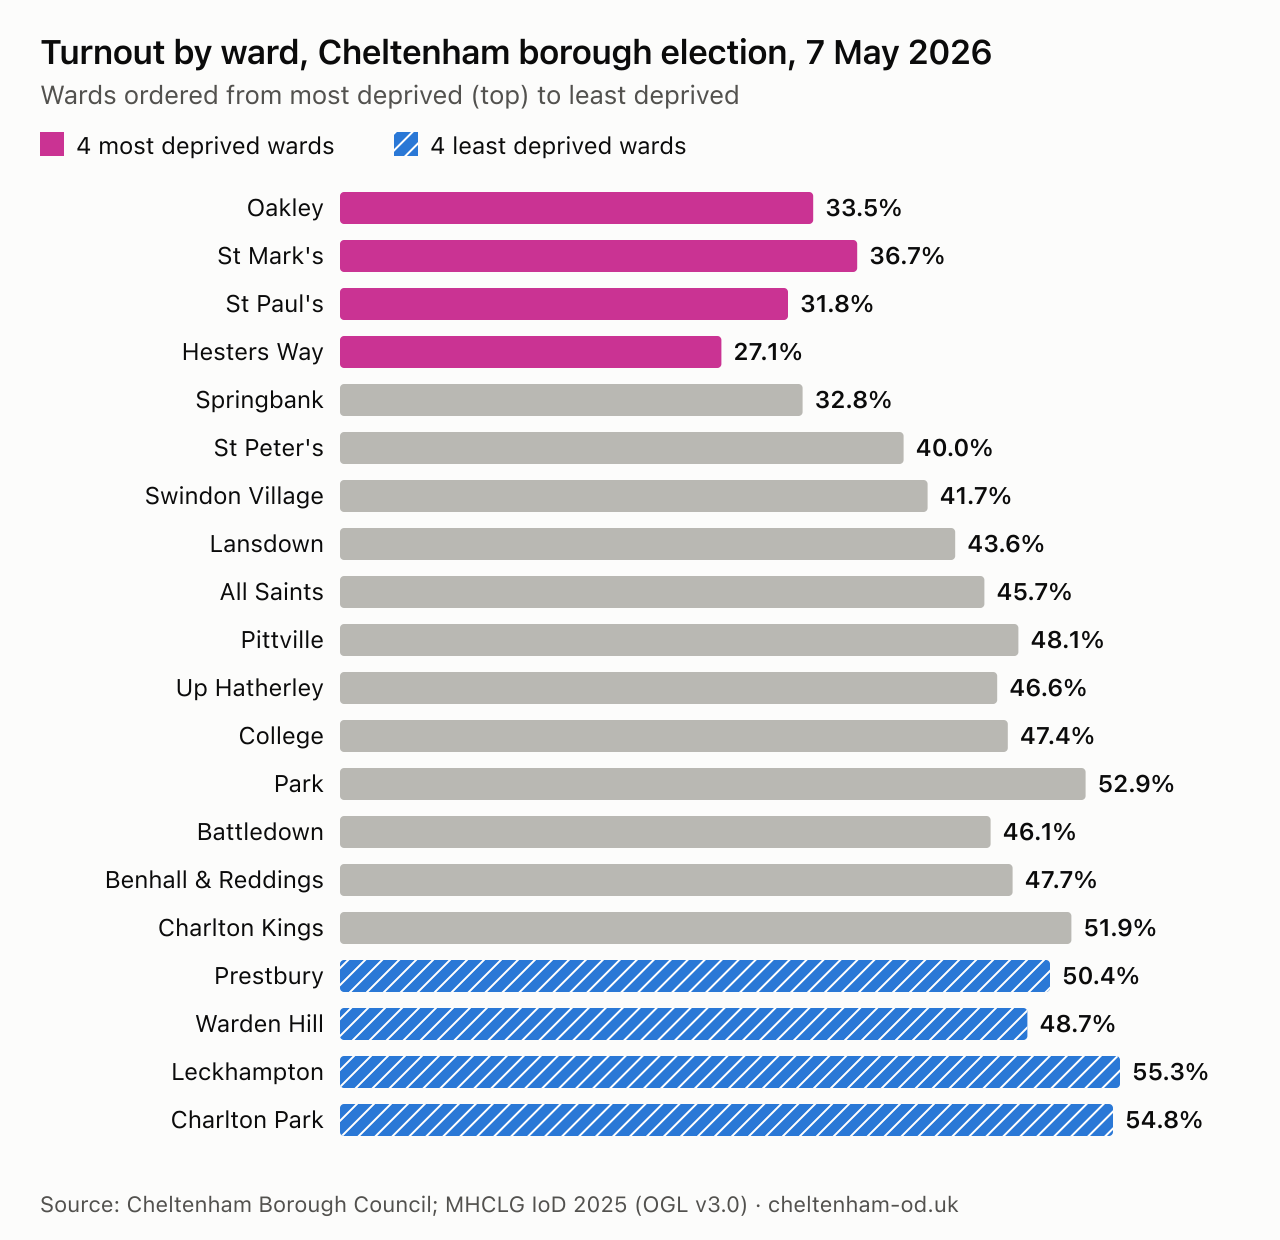

Data behind this chart, as committed beside it:
ward, deprivation_rank_in_cheltenham, imd_score, turnout_2026_pct, turnout_2024_pct
Oakley, 1, 29.6, 33.55, 24.06
St Mark's, 2, 29.0, 36.68, 28.31
St Paul's, 3, 28.4, 31.77, 25.2
Hesters Way, 4, 28.4, 27.05, 19.38
Springbank, 5, 20.5, 32.8, 23.53
St Peter's, 6, 17.5, 39.97, 27.59
Swindon Village, 7, 14.9, 41.66, 31.93
Lansdown, 8, 13.9, 43.62, 32.56
All Saints, 9, 10.8, 45.7, 34.44
Pittville, 10, 8.4, 48.1, 35.66
Up Hatherley, 11, 8.2, 46.6, 39.37
College, 12, 7.9, 47.35, 41.08
Park, 13, 5.5, 52.87, 44.23
Battledown, 14, 5.0, 46.14, 36.2
Benhall, the Reddings & Fiddler's Green, 15, 4.8, 47.69, 41.48
Charlton Kings, 16, 4.0, 51.86, 41.78
Prestbury, 17, 3.2, 50.35, 41.21
Warden Hill, 18, 2.9, 48.74, 41.23
Leckhampton, 19, 2.5, 55.31, 50.41
Charlton Park, 20, 1.9, 54.82, 46.21
